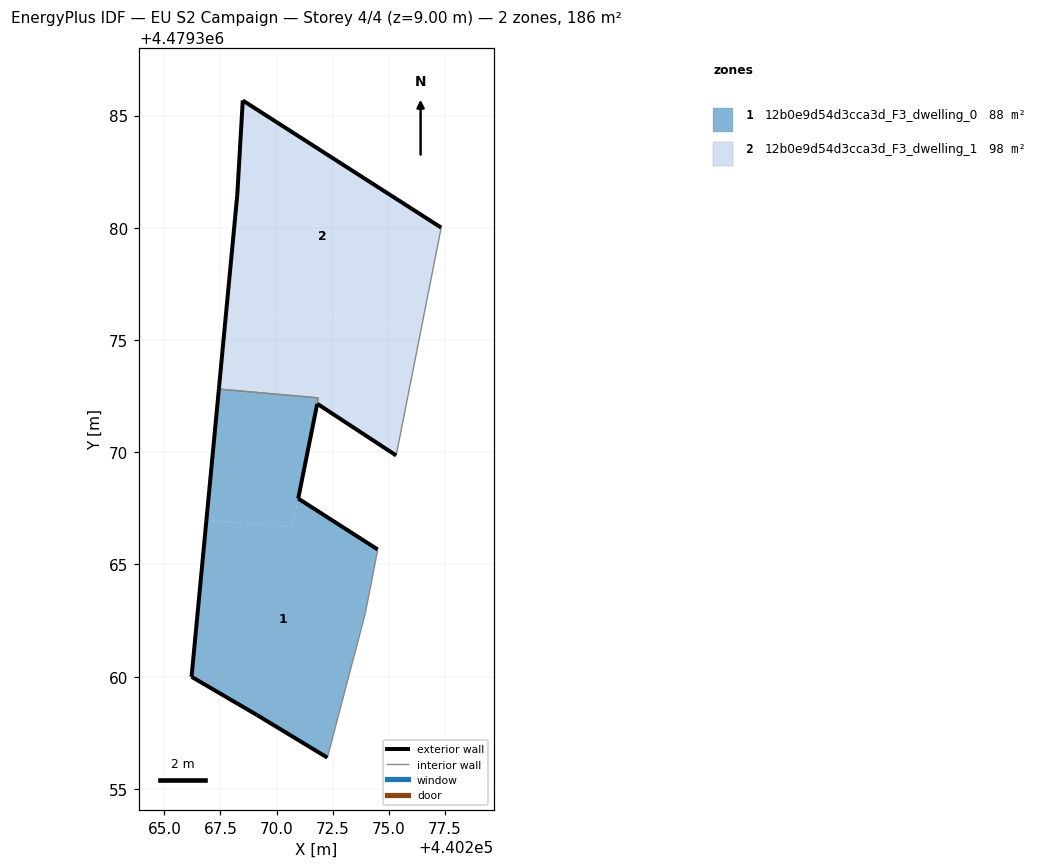
=== STOREY PLAN SPEC (per zone: floor XY polygon, exterior-wall plan segments, windows/doors) ===
zone 1: 12b0e9d54d3cca3d_F3_dwelling_0  (87.8 m²)
  floor: (440272.26, 4479356.39) (440273.95, 4479362.81) (440274.34, 4479364.79) (440274.51, 4479365.67) (440270.96, 4479367.94) (440270.71, 4479366.66) (440266.88, 4479366.99) (440266.21, 4479359.99) (440269.12, 4479358.29)
  floor: (440270.71, 4479366.66) (440271.81, 4479372.16) (440271.86, 4479372.42) (440267.43, 4479372.82) (440266.88, 4479366.99)
  exterior wall: (440272.26, 4479356.39) – (440269.12, 4479358.29)  [3.7 m]
  exterior wall: (440269.12, 4479358.29) – (440266.21, 4479359.99)  [3.4 m]
  exterior wall: (440266.21, 4479359.99) – (440267.43, 4479372.82)  [12.9 m]
  exterior wall: (440271.81, 4479372.16) – (440270.96, 4479367.94)  [4.3 m]
  exterior wall: (440270.96, 4479367.94) – (440274.51, 4479365.67)  [4.2 m]
  interior walls: 5
zone 2: 12b0e9d54d3cca3d_F3_dwelling_1  (97.8 m²)
  floor: (440275.33, 4479369.86) (440276.47, 4479375.65) (440267.77, 4479376.42) (440267.43, 4479372.82) (440271.86, 4479372.42) (440271.81, 4479372.16)
  floor: (440276.47, 4479375.65) (440277.33, 4479380.01) (440268.49, 4479385.67) (440268.25, 4479381.46) (440267.77, 4479376.42)
  exterior wall: (440267.43, 4479372.82) – (440268.25, 4479381.46)  [8.7 m]
  exterior wall: (440268.25, 4479381.46) – (440268.49, 4479385.67)  [4.2 m]
  exterior wall: (440268.49, 4479385.67) – (440277.34, 4479380.01)  [10.5 m]
  exterior wall: (440275.33, 4479369.86) – (440271.81, 4479372.16)  [4.2 m]
  interior walls: 3

=== DERIVED (storey summary) ===
Building: EU S2 Campaign
Storey: 4 of 4  (floor level z = 9.00 m)
Storey gross floor area: 185.6 m²
Zones on this storey: 2
  - 12b0e9d54d3cca3d_F3_dwelling_0: floor 87.8 m²; exterior wall 28.4 m (85.3 m²); WWR 0.0%
  - 12b0e9d54d3cca3d_F3_dwelling_1: floor 97.8 m²; exterior wall 27.6 m (82.8 m²); WWR 0.0%
Zone adjacency (shared interzone walls):
  - 12b0e9d54d3cca3d_F3_dwelling_0 ↔ 12b0e9d54d3cca3d_F3_dwelling_1